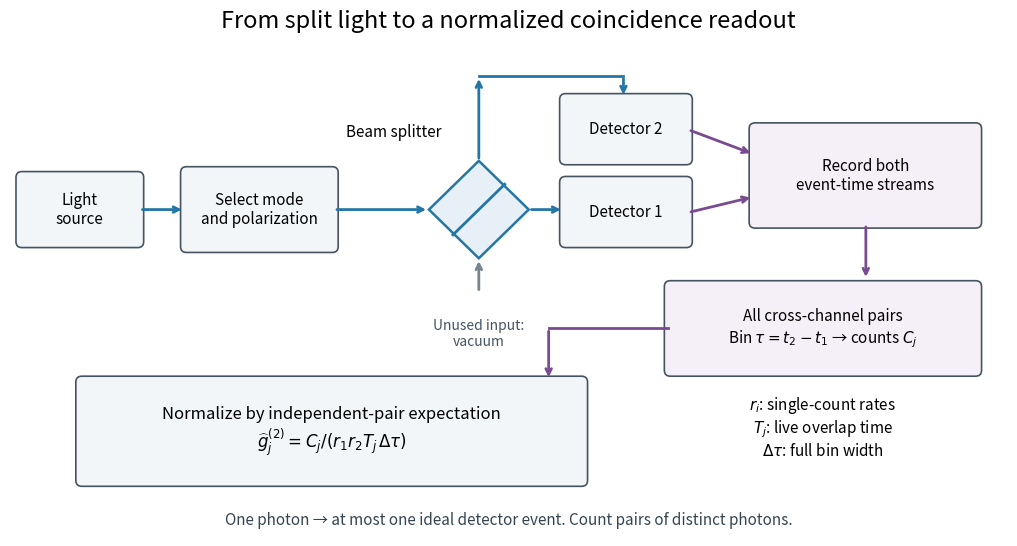

The script that saved this image: (Note: this script raises an exception after producing the figure.)
"""Functional photon-pair readout, not an apparatus replica; tested with Python 3.14 and matplotlib 3.10.7."""

from pathlib import Path

import matplotlib.pyplot as plt
from matplotlib.patches import FancyBboxPatch, Polygon


def main():
    fig, ax = plt.subplots(figsize=(10.5, 5.6), dpi=100, facecolor="white")
    fig.subplots_adjust(left=0.025, right=0.975, top=0.91, bottom=0.04)
    ax.set(xlim=(0, 10), ylim=(0, 5))
    ax.axis("off")
    optical, electronic = "#2476a5", "#7a4b90"

    def box(x, y, w, h, label, color="#f2f6f9", size=11):
        ax.add_patch(FancyBboxPatch((x, y), w, h, boxstyle="round,pad=0.04,rounding_size=0.06",
                                   facecolor=color, edgecolor="#455460", linewidth=1.2))
        ax.text(x + w / 2, y + h / 2, label, ha="center", va="center", fontsize=size)

    def arrow(start, stop, color=optical):
        ax.annotate("", xy=stop, xytext=start, arrowprops=dict(arrowstyle="->", lw=2, color=color))

    box(0.1, 3.0, 1.2, 0.7, "Light\nsource")
    box(1.75, 2.95, 1.5, 0.8, "Select mode\nand polarization")
    arrow((1.3, 3.35), (1.75, 3.35))
    arrow((3.25, 3.35), (4.2, 3.35))
    ax.add_patch(Polygon([[4.2, 3.35], [4.7, 3.85], [5.2, 3.35], [4.7, 2.85]],
                         facecolor="#e7f0f6", edgecolor=optical, linewidth=1.8))
    ax.plot([4.44, 4.96], [3.09, 3.61], color=optical, linewidth=2)
    ax.text(3.85, 4.10, "Beam splitter", ha="center", fontsize=11)
    arrow((4.7, 3.85), (4.7, 4.72))
    # The upper branch bends toward detector 2.
    ax.plot([4.7, 6.15], [4.72, 4.72], color=optical, linewidth=2)
    arrow((6.15, 4.72), (6.15, 4.50))
    box(5.55, 3.85, 1.25, 0.65, "Detector 2")
    arrow((5.2, 3.35), (5.55, 3.35))
    box(5.55, 3.0, 1.25, 0.65, "Detector 1")
    ax.text(4.7, 1.95, "Unused input:\nvacuum", ha="center", fontsize=10, color="#455460")
    arrow((4.7, 2.50), (4.7, 2.85), color="#758490")
    box(7.45, 3.2, 2.25, 1.0, "Record both\nevent-time streams", color="#f5eff8")
    arrow((6.8, 4.17), (7.45, 3.92), electronic)
    arrow((6.8, 3.32), (7.45, 3.48), electronic)
    arrow((8.58, 3.2), (8.58, 2.63), electronic)
    box(6.6, 1.68, 3.1, 0.9, "All cross-channel pairs\n" + r"Bin $\tau=t_2-t_1$ → counts $C_j$", color="#f5eff8")
    ax.plot([6.6, 5.4], [2.13, 2.13], color=electronic, linewidth=2)
    box(0.7, 0.55, 5.05, 1.05,
        "Normalize by independent-pair expectation\n" + r"$\widehat g^{(2)}_j=C_j/(r_1r_2T_j\,\Delta\tau)$", size=12)
    arrow((5.4, 2.13), (5.4, 1.6), electronic)
    ax.text(8.15, 1.12, r"$r_i$: single-count rates" + "\n" + r"$T_j$: live overlap time" + "\n" + r"$\Delta\tau$: full bin width",
            ha="center", va="center", fontsize=11)
    ax.text(5, 0.12, "One photon → at most one ideal detector event. Count pairs of distinct photons.",
            ha="center", fontsize=11, color="#344551")
    fig.suptitle("From split light to a normalized coincidence readout", fontsize=17, y=0.98)
    fig.savefig(Path.cwd() / (Path(__file__).stem + ".png"), facecolor="white", transparent=False)
    plt.close(fig)


if __name__ == "__main__":
    main()
